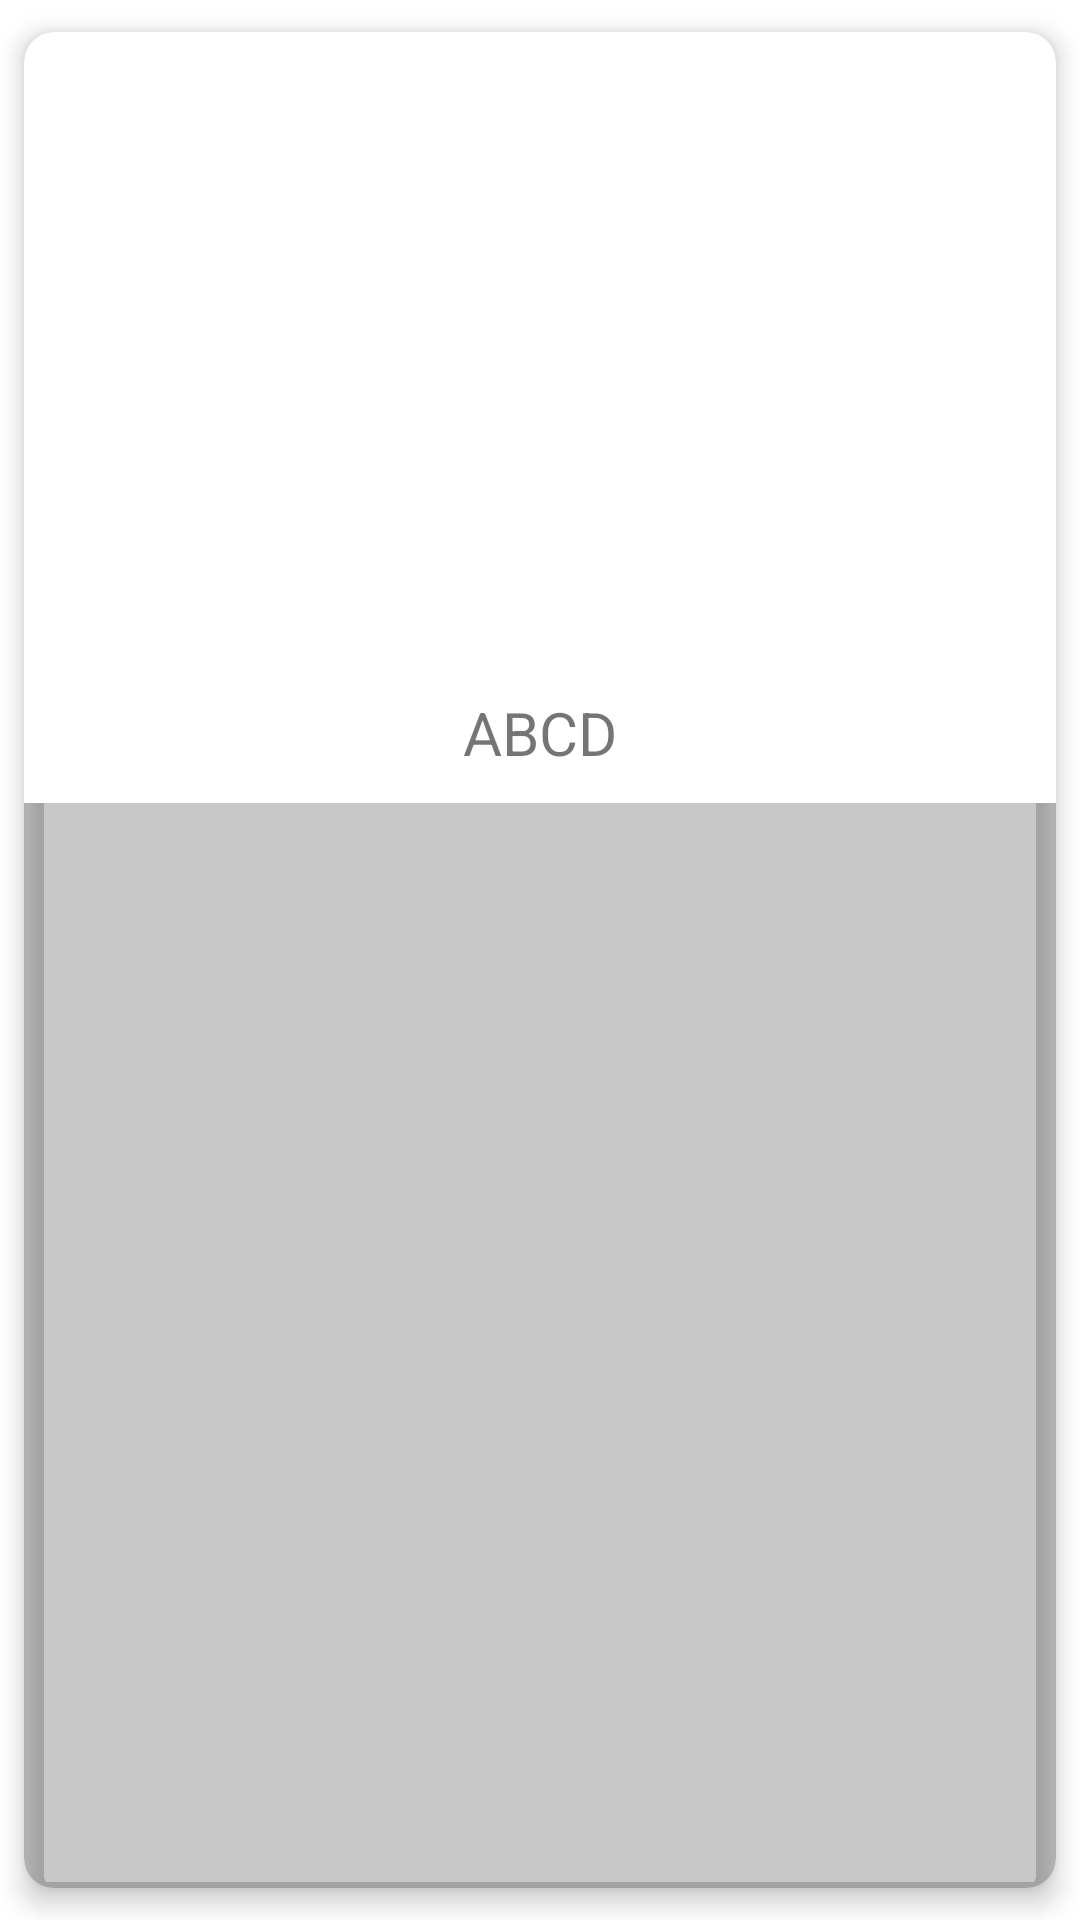

The Android layout XML behind this screen, and the referenced resources:
<!-- AndroidManifest.xml: application theme Theme.Llyods_project -->
<!-- res/layout/inflate_pinterest.xml -->
<?xml version="1.0" encoding="utf-8"?>
<androidx.cardview.widget.CardView xmlns:android="http://schemas.android.com/apk/res/android"
    xmlns:tools="http://schemas.android.com/tools"
    xmlns:card_view="http://schemas.android.com/apk/res-auto"
    android:id="@+id/card_view"
    card_view:cardBackgroundColor="@color/cardview_shadow_start_color"
    card_view:cardCornerRadius="10dp"
    card_view:cardElevation="5dp"
    card_view:cardUseCompatPadding="true"
    android:layout_width="match_parent"
    android:layout_height="wrap_content">

    <RelativeLayout
        android:layout_width="match_parent"
        android:layout_height="wrap_content"
        android:background="#fff"
        android:padding="10dp">

        <ImageView
            android:id="@+id/image"
            android:layout_width="wrap_content"
            android:layout_height="wrap_content"
            android:layout_centerHorizontal="true"
            android:minWidth="200dp"
            android:minHeight="200dp"
            android:scaleType="fitXY"
            android:src="@mipmap/ic_launcher" />

        <TextView
            android:id="@+id/name"
            android:layout_width="match_parent"
            android:layout_height="wrap_content"
            android:layout_below="@+id/image"
            android:layout_centerHorizontal="true"
            android:layout_marginTop="10dp"
            android:singleLine="true"
            android:gravity="center"
            android:text="ABCD"
            android:textSize="20sp" />
    </RelativeLayout>
</androidx.cardview.widget.CardView>
<!-- resources referenced by this layout -->
<resources>
  <style name="Theme.Llyods_project" parent="Theme.MaterialComponents.DayNight.NoActionBar">
          
          <item name="colorPrimary">@color/purple_500</item>
          <item name="colorPrimaryVariant">@color/purple_700</item>
          <item name="colorOnPrimary">@color/white</item>
          
          <item name="colorSecondary">@color/teal_200</item>
          <item name="colorSecondaryVariant">@color/teal_700</item>
          <item name="colorOnSecondary">@color/black</item>
          
          <item name="android:statusBarColor" tools:targetApi="l">?attr/colorPrimaryVariant</item>
          
      </style>
  <!-- not gathered from this repository: default colours our renderer supplied (Android Studio template values) -->
  <color name="purple_500">#FF6200EE</color>
  <color name="purple_700">#FF3700B3</color>
  <color name="teal_200">#FF03DAC5</color>
  <color name="teal_700">#FF018786</color>
  <color name="black">#FF000000</color>
  <color name="white">#FFFFFFFF</color>
</resources>
